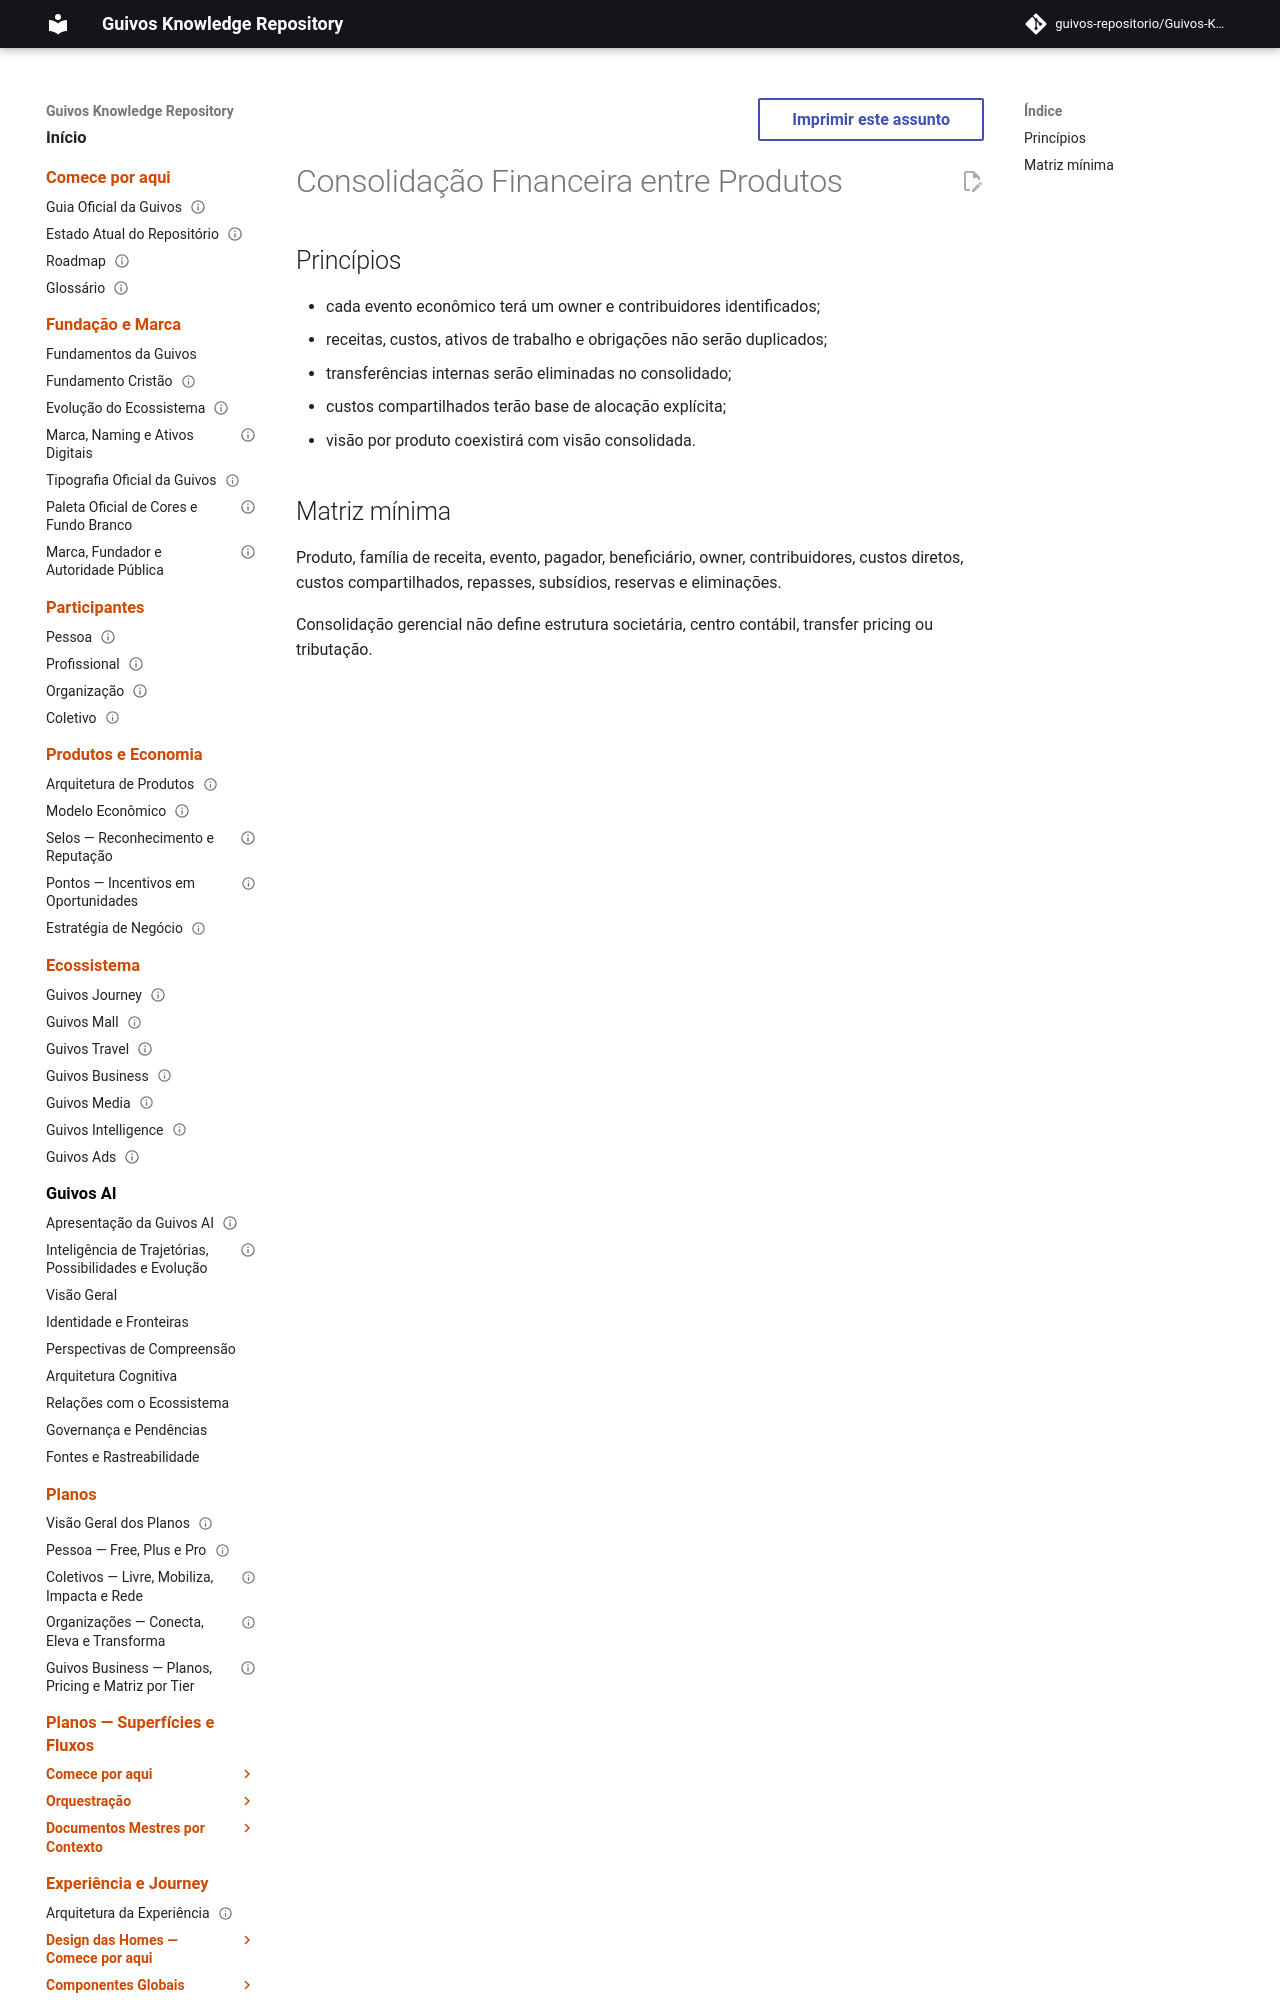

repository: guivos-repositorio/Guivos-Knowledge-Repository · page: economic-model/gem-010-cross-product-consolidation/index.html · generator: mkdocs

---
id: GEM-010-CROSS-PRODUCT-CONSOLIDATION-001
title: Consolidação Financeira entre Produtos
status: draft
version: 0.1.0
owner: Guivos Economic Model
last_updated: 2026-07-22
parent: GEM-010
---

# Consolidação Financeira entre Produtos
